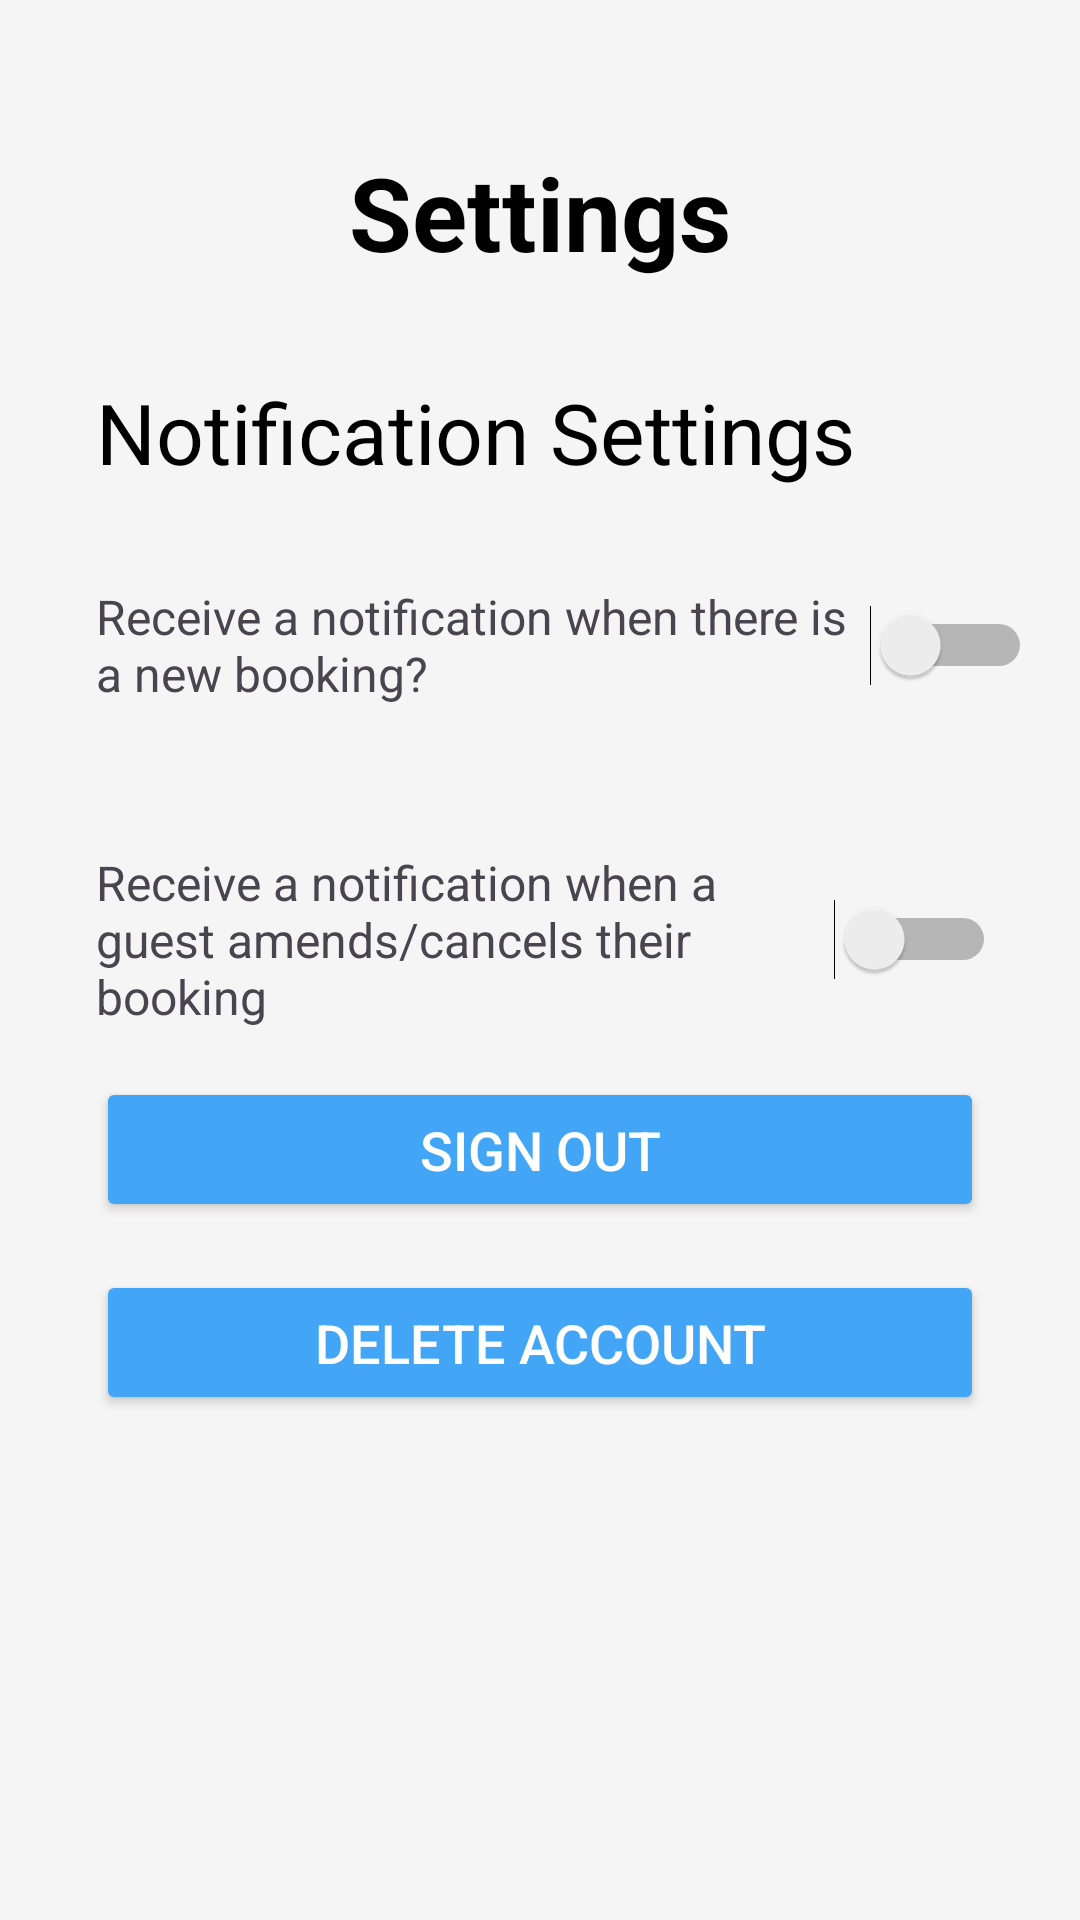

This screen was rendered from an Android layout file. Write that file and the resources it references.
<!-- AndroidManifest.xml: application theme Theme.ResaurantApplication -->
<!-- res/layout/staff_settings.xml -->
<?xml version="1.0" encoding="utf-8"?>
<androidx.constraintlayout.widget.ConstraintLayout xmlns:android="http://schemas.android.com/apk/res/android"
    xmlns:app="http://schemas.android.com/apk/res-auto"
    xmlns:tools="http://schemas.android.com/tools"
    android:layout_width="match_parent"
    android:layout_height="match_parent"
    android:background="#F5F5F6"
    tools:context=".StaffSettings">

    <ImageView
        android:id="@+id/back_arrow"
        android:layout_width="wrap_content"
        android:layout_height="wrap_content"
        android:layout_marginStart="16dp"
        android:layout_marginTop="16dp"
        android:contentDescription="@string/back_content_description"
        app:layout_constraintStart_toStartOf="parent"
        app:layout_constraintTop_toTopOf="parent"
        app:srcCompat="@drawable/back_arrow" />

    <TextView
        android:id="@+id/settings_title"
        android:layout_width="wrap_content"
        android:layout_height="wrap_content"
        android:layout_marginTop="48dp"
        android:text="@string/settings"
        android:textColor="@android:color/black"
        android:textSize="34sp"
        android:textStyle="bold"
        app:layout_constraintTop_toTopOf="parent"
        app:layout_constraintStart_toStartOf="parent"
        app:layout_constraintEnd_toEndOf="parent" />

    <TextView
        android:id="@+id/notifications_title"
        android:layout_width="wrap_content"
        android:layout_height="wrap_content"
        android:layout_marginStart="32dp"
        android:layout_marginTop="32dp"
        android:text="@string/notification_settings_title"
        android:textColor="@android:color/black"
        android:textSize="28sp"
        app:layout_constraintStart_toStartOf="parent"
        app:layout_constraintTop_toBottomOf="@id/settings_title" />

    <TextView
        android:id="@+id/cancel_notify_label"
        android:layout_width="0dp"
        android:layout_height="wrap_content"
        android:layout_marginStart="32dp"
        android:layout_marginTop="32dp"
        android:text="@string/staff_notify_new_booking"
        android:textSize="16sp"
        app:layout_constraintTop_toBottomOf="@+id/notifications_title"
        app:layout_constraintStart_toStartOf="parent"
        app:layout_constraintEnd_toStartOf="@+id/cancel_notify_switch2" />

    <Switch
        android:id="@+id/cancel_notify_switch2"
        android:layout_width="wrap_content"
        android:layout_height="wrap_content"
        android:layout_marginEnd="16dp"
        app:layout_constraintTop_toTopOf="@+id/cancel_notify_label"
        app:layout_constraintBottom_toBottomOf="@+id/cancel_notify_label"
        app:layout_constraintEnd_toEndOf="parent"
        tools:ignore="UseSwitchCompatOrMaterial3" />

    <TextView
        android:id="@+id/book_status_label"
        android:layout_width="0dp"
        android:layout_height="wrap_content"
        android:layout_marginStart="32dp"
        android:layout_marginTop="48dp"
        android:text="@string/staff_notify_amend_cancel"
        android:textSize="16sp"
        app:layout_constraintTop_toBottomOf="@+id/cancel_notify_label"
        app:layout_constraintStart_toStartOf="parent"
        app:layout_constraintEnd_toStartOf="@+id/notification_status_switch2" />

    <Switch
        android:id="@+id/notification_status_switch2"
        android:layout_width="wrap_content"
        android:layout_height="wrap_content"
        android:layout_marginEnd="28dp"
        app:layout_constraintTop_toTopOf="@+id/book_status_label"
        app:layout_constraintBottom_toBottomOf="@+id/book_status_label"
        app:layout_constraintEnd_toEndOf="parent"
        tools:ignore="UseSwitchCompatOrMaterial3" />

    <TextView
        android:id="@+id/delete_error_text"
        android:layout_width="wrap_content"
        android:layout_height="wrap_content"
        android:layout_marginTop="16dp"
        android:text=""
        android:textColor="#D32F2F"
        android:textSize="16sp"
        android:visibility="gone"
        app:layout_constraintTop_toBottomOf="@+id/book_status_label"
        app:layout_constraintStart_toStartOf="parent"
        app:layout_constraintEnd_toEndOf="parent" />

    <Button
        android:id="@+id/sign_out_button"
        android:layout_width="0dp"
        android:layout_height="wrap_content"
        android:layout_marginStart="32dp"
        android:layout_marginTop="16dp"
        android:layout_marginEnd="32dp"
        android:backgroundTint="#42A5F5"
        android:text="Sign Out"
        android:textColor="@android:color/white"
        android:textSize="18sp"
        android:paddingTop="12dp"
        android:paddingBottom="12dp"
        app:layout_constraintEnd_toEndOf="parent"
        app:layout_constraintStart_toStartOf="parent"
        app:layout_constraintTop_toBottomOf="@+id/delete_error_text" />

    <Button
        android:id="@+id/delete_account_button"
        android:layout_width="0dp"
        android:layout_height="wrap_content"
        android:layout_marginStart="32dp"
        android:layout_marginTop="16dp"
        android:layout_marginEnd="32dp"
        android:backgroundTint="#42A5F5"
        android:text="Delete Account"
        android:textColor="@android:color/white"
        android:textSize="18sp"
        android:paddingTop="12dp"
        android:paddingBottom="12dp"
        app:layout_constraintEnd_toEndOf="parent"
        app:layout_constraintStart_toStartOf="parent"
        app:layout_constraintTop_toBottomOf="@+id/sign_out_button" />

</androidx.constraintlayout.widget.ConstraintLayout>
<!-- resources referenced by this layout -->
<resources>
  <string name="back_content_description">Back</string>
  <string name="notification_settings_title">Notification Settings</string>
  <string name="settings">Settings</string>
  <string name="staff_notify_amend_cancel">Receive a notification when a guest amends/cancels their booking</string>
  <string name="staff_notify_new_booking">Receive a notification when there is a new booking?</string>
  <style name="Theme.ResaurantApplication" parent="Base.Theme.ResaurantApplication" />
  <style name="Base.Theme.ResaurantApplication" parent="Theme.Material3.DayNight.NoActionBar">
          
          
      </style>
</resources>
